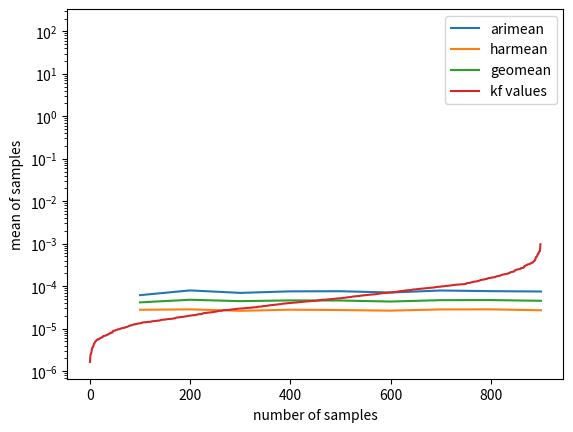

This chart was generated by the following Python code:
import numpy as np

# [redacted]

# [redacted]
# BEISPIEL


arimean = []
harmean = []
geomean = []

realizations = 10

for i in range(realizations):
    #np.random.seed(1337)
    mean=-10
    sigma=1
    size=100
    kf_list = np.random.lognormal(mean=mean,sigma=sigma,size=i*size)

    from scipy.stats.mstats import gmean, hmean

    arimean.append(np.mean(kf_list))
    harmean.append(hmean(kf_list))
    geomean.append(gmean(kf_list))


import matplotlib.pyplot as plt

x = [i*size for i in range(realizations)]

#plt.plot(x, arimean, label="arimean")
#plt.plot(x, harmean, label="harmean")
#plt.plot(x, geomean, label="geomean")
plt.semilogy(x, arimean, label="arimean")
plt.semilogy(x, harmean, label="harmean")
plt.semilogy(x, geomean, label="geomean")
plt.semilogy(sorted(kf_list), label="kf values")
#plt.ylim(0.00004,0.00005)
plt.ylabel("mean of samples")
plt.xlabel("number of samples")
plt.legend()
plt.show()

plt.hist(kf_list, bins=100)
max(kf_list)
min(kf_list)
